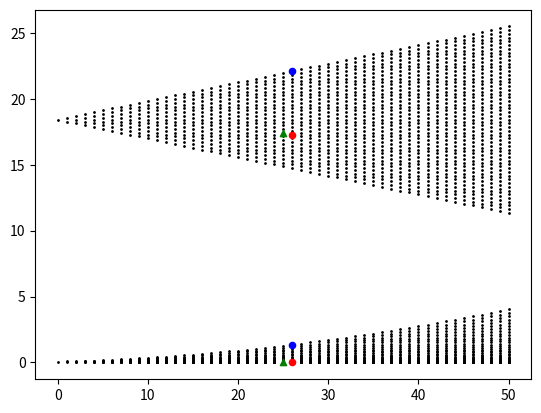

Write the Python code that produced this figure.
import numpy as np
import numpy.linalg as alg
import matplotlib.pyplot as plt
import random as rd
# Constants of our problem
sigma_s = 0.25    # constant stock price volatility
sigma_r = 0.5     # positive constant
kappa = 0.5       # reversion speed
S_0 = 100         # positive
r_0 = 0.06        # positive
theta = 0.1       # long term reversion target
rho = -0.25       # correlation between Z_S and Z_r
T = 1             # time to maturity
N = 50            # Number of intervals
K = 100           # Strike of the American Put Option

# The Wei and Hilliard-Schwartz-Tucker procedures
h = T/N
X_0 = np.log(S_0)/sigma_s
R_0 = 2*pow(r_0, 0.5)/sigma_r
Y_0 = (np.log(S_0)/sigma_s - 2 * rho*pow(r_0, 0.5)/sigma_r)/pow(1-pow(rho, 2), 0.5)


def mu_x(r):
    return (pow(sigma_r, 2)*pow(r, 2)/4-pow(sigma_s, 2)/2)/sigma_s


def mu_r(r):
    return (kappa*(4*theta-pow(r, 2)*pow(sigma_r, 2))-pow(sigma_r, 2))/(2*r*pow(sigma_r, 2))


def mu_y(r):
    return(mu_x(r)-rho*mu_r(r))/pow(1-pow(rho, 2), 0.5)


def mu_s(r, s):
    return r*s


# lattice construction
def init_r_y():
    r = []
    y = []
    for i in range(0, N+1):
        r_i = []
        y_i = []
        for k in range(0, i+1):
            r_i += [R_0+(2*k-i)*pow(h, 0.5)]
            y_i += [Y_0 + (2 * k - i) * pow(h, 0.5)]
        r += [r_i]
        y += [y_i]
    return r, y


R, Y, = init_r_y()


# Function to compute probabilities and movement
def k_d_i_k(i, k):
    k_d = -1
    for k_star in range(0, i+1):
        if R[i][k]+mu_r(R[i][k])*h >= R[i+1][k_star]:
            if k_star > k_d:
                k_d = k_star
    if k_d == -1:
        return i

    else:
        return k_d


def k_d_i_k2(i, k):
    return int(k+np.floor((mu_r(R[i][k])*pow(h, 1/2)+1)/2))


def k_u_i_k(i, k):
    return k_d_i_k(i, k)+1


def p_i_k(i, k):
    return max(0, min(1, (mu_r(R[i][k]) * h + R[i][k] - R[i + 1][k_d_i_k(i, k)]) / (
                R[i + 1][k_u_i_k(i, k)] - R[i + 1][k_d_i_k(i, k)])))


def j_d_i_j_k(i, j, k):
    j_d = -1
    for j_star in range(0, i+1):
        if Y[i][j]+mu_y(R[i][k])*h >= Y[i+1][j_star]:
            if j_star > j_d:
                j_d = j_star
    if j_d == -1:
        return i
    else:
        return j_d


def j_d_i_j_k2(i, j, k):
    return int(j+np.floor((mu_y(R[i][k])*pow(h, 1/2)+1)/2))


def j_u_i_j_k(i, j, k):
    return j_d_i_j_k(i, j, k)+1


def p_i_j_k(i, j, k):
    return max(0, min(1, (mu_y(Y[i][k]) * h + Y[i][j] - Y[i + 1][j_d_i_j_k(i, j, k)]) / (
                Y[i + 1][j_u_i_j_k(i, j, k)] - Y[i + 1][j_d_i_j_k(i, j, k)])))

# Ploting the different lattice and movement upon them
def plot_lattice_movement_R(i,k):
    for l in range(0, N+1):
        for m in range(0,l+1):
            plt.scatter(l, R[l][m], s=1, color='BLACK')
    plt.scatter(i+1, R[i+1][k_u_i_k(i,k)], s=20,marker='o', color ='BLUE')
    plt.scatter(i, R[i][k], s=20, marker ='^', color='GREEN')
    plt.scatter(i+1, R[i+1][k_d_i_k(i, k)], s=20,marker='o', color='RED')
    plt.show()
    return 0

def plot_lattice_movement_Y(i,j,k):
    for l in range(0, N+1):
        for m in range(0,l+1):
            plt.scatter(l, Y[l][m], s=1, color='BLACK')
    plt.scatter(i+1, Y[i+1][j_u_i_j_k(i,j,k)], s=20,marker='o', color ='BLUE')
    plt.scatter(i, Y[i][j], s=20, marker ='^',color='GREEN')
    plt.scatter(i+1, Y[i+1][j_d_i_j_k(i,j,k)], s=20,marker='o' , color='RED')
    plt.show()
    return 0

# Bivariate tree
def initialize_tree():
    tree = []
    for i in range(0, N+1):
        tree_i = []
        for j in range(0, i+1):
            tree_i_j = []
            for k in range(0, i+1):
                tree_i_j += [(R[i][k], Y[i][j])]
            tree_i += [tree_i_j]
        tree += [tree_i]
    return tree


Tree = initialize_tree()


# Probability
def q_i_ju_ku(i, j, k):
    return p_i_k(i, k)*p_i_j_k(i, j, k)


def q_i_ju_kd(i, j, k):
    return (1-p_i_k(i, k))*p_i_j_k(i, j, k)


def q_i_jd_ku(i, j, k):
    return p_i_k(i, k)*(1-p_i_j_k(i, j, k))


def q_i_jd_kd(i, j, k):
    return (1-p_i_k(i, k))*(1-p_i_j_k(i, j, k))


# Functions for the joint evolution of the processes r and S
def s_i_j_k(i, j, k):
    return np.exp(sigma_s*(pow(1-pow(rho, 2), 0.5)*Y[i][j] + rho * R[i][k]))


def r_i_k(i, k):
    if R[i][k] > 0:
        return pow(R[i][k]*sigma_r, 2)/4
    else:
        return 0


# backward dynamic programming for American put option #
def initialize_v():
    v0 = []
    for j in range(0, N+1):
        v_j = []
        for k in range(0, N+1):
            v_j += [max(K-s_i_j_k(N, j, k), 0)]
        v0 += [v_j]
    return v0


#v = [initialize_v()]


def update_v(v0):
    for i in range(N-1, -1, -1):
        v_i = []
        for j in range(0, i+1):
            v_i_j = []
            for k in range(0, i+1):
                # print(j_u_i_j_k(i, j, k), k_u_i_k(i, k))
                v_i_j += [max(max((K - s_i_j_k(i, j, k)), 0), np.exp(-r_i_k(i, k) * h) * (
                            q_i_ju_ku(i, j, k) * v0[0][j_u_i_j_k(i, j, k)][k_u_i_k(i, k)] + q_i_ju_kd(i, j, k) *
                            v0[0][j_u_i_j_k(i, j, k)][k_d_i_k(i, k)] + q_i_jd_ku(i, j, k) * v0[0][j_d_i_j_k(i, j, k)][
                                k_u_i_k(i, k)] + q_i_jd_kd(i, j, k) * v0[0][j_d_i_j_k(i, j, k)][k_d_i_k(i, k)]))]
            v_i += [v_i_j]
        v0 = [v_i] + v0
    return v0


#v = update_v(v)

# Plot of a simulation for the action
def jump(i, j, k):
    p = rd.random()
    q_sum = q_i_jd_kd(i, j, k)
    if p < q_sum:
        return s_i_j_k(i+1,j_d_i_j_k(i,j,k),k_d_i_k(i,k)), i+1, j_d_i_j_k(i,j,k), k_d_i_k(i,k)
    if q_sum < p < q_sum + q_i_jd_ku(i,j,k):
        return s_i_j_k(i+1,j_d_i_j_k(i,j,k),k_u_i_k(i,k)), i+1,j_d_i_j_k(i,j,k), k_u_i_k(i,k)
    q_sum += q_i_jd_ku(i,j,k)
    if q_sum < p < q_sum + q_i_ju_kd(i,j,k):
        return s_i_j_k(i+1,j_u_i_j_k(i,j,k),k_d_i_k(i,k)),i+1,j_u_i_j_k(i,j,k), k_d_i_k(i,k)
    q_sum += q_i_ju_kd(i,j,k)
    if q_sum < p <q_sum+q_i_ju_ku(i,j,k):
        return s_i_j_k(i+1,j_u_i_j_k(i,j,k),k_u_i_k(i,k)),i+1,j_u_i_j_k(i,j,k), k_u_i_k(i,k)

def simulation():
    data=[S_0]
    i=0
    j=0
    k=0
    while(i<N):
        s,i,j,k=jump(i,j,k)
        data+=[s]
    return data

def plot_simulation():
    data=simulation()
    for i in range(0,len(data)):
        plt.scatter(i,data[i], s=1, color = 'RED')


# The robust tree algorithm
def new_mu_r(r):
    return kappa*(theta - r)


U_0 = np.log(S_0)/sigma_s


# lattice construction #
def initialize_lattice():
    r0 = []
    u0 = []
    for i in range(0, N+1):
        r_i = []
        u_i = []
        for k in range(0, i+1):
            r_i += [r_i_k(i, k)]
            u_i += [U_0 + (2 * k - i) * pow(h, 0.5)]
        r0 += [r_i]
        u0 += [u_i]
    return r0, u0


R0, U0 = initialize_lattice()


def k_d_new_i_k(i, k):
    k_d = -1
    for k_star in range(0, k+1):
        if R0[i][k]+new_mu_r(R0[i][k])*h >= R0[i + 1][k_star]:
            if k_star > k_d:
                k_d = k_star
    if k_d == -1:
        return 0
    else:
        return k_d


def k_u_new_i_k(i, k):
    k_d = -1
    for k_star in range(k+1, i+2):
        if R0[i][k]+new_mu_r(R0[i][k])*h <= R0[i + 1][k_star]:
            if k_star > k_d:
                k_d = k_star
    if k_d == -1:
        return i+1
    else:
        return k_d


def p_new_i_k(i, k):
    return max(0, min(1, (new_mu_r(R0[i][k]) * h + R0[i][k] - R0[i + 1][k_d_new_i_k(i, k)]) / (
            R0[i + 1][k_u_new_i_k(i, k)] - R0[i + 1][k_d_new_i_k(i, k)])))

# Ploting the different lattice and movement upon them
def new_plot_lattice_movement_R0(i,k):
    for l in range(0, N+1):
        for m in range(0,l+1):
            plt.scatter(l, R0[l][m], s=1, color='BLACK')
    plt.scatter(i+1, R0[i+1][k_u_new_i_k(i,k)], s=20,marker='o', color ='BLUE')
    plt.scatter(i, R0[i][k], s=20, marker ='^', color='GREEN')
    plt.scatter(i+1, R0[i+1][k_d_new_i_k(i, k)], s=20,marker='o', color='RED')
    plt.show()
    return 0

def plot_lattice_movement_U0(i,j,k):
    for l in range(0, N+1):
        for m in range(0,l+1):
            plt.scatter(l, U0[l][m], s=1, color='BLACK')
    plt.scatter(i+1, U0[i+1][j_u_new_i_j_k(i,j,k)], s=20,marker='o', color ='BLUE')
    plt.scatter(i, U0[i][j], s=20, marker ='^',color='GREEN')
    plt.scatter(i+1, U0[i+1][j_d_new_i_j_k(i,j,k)], s=20,marker='o' , color='RED')
    plt.show()
    return 0
# bivariate tree#

def initialize_tree_new():
    s_new0 = []
    tree_new0 = []
    for i in range(0, N+1):
        tree_new_i = []
        s_new_i_j = []
        for j in range(0, i+1):
            tree_new_i_j = []
            s_new_i_j += [np.exp(sigma_s * U0[i][j])]
            for k in range(0, i+1):
                tree_new_i_j += [(R0[i][k], np.exp(sigma_s * U0[i][j]))]
            tree_new_i += [tree_new_i_j]
        tree_new0 += [tree_new_i]
        s_new0 += [s_new_i_j]
    return s_new0, tree_new0


s_new, tree_new = initialize_tree_new()


def j_d_new_i_j_k(i, j, k):
    j_d = -1
    for j_star in range(0, j+1):
        if s_new[i][j]+mu_s(s_new[i][j], R0[i][k])*h >= s_new[i + 1][j_star]:
            if j_star > j_d:
                j_d = j_star
    if j_d == -1:
        return 0
    else:
        return j_d


def j_u_new_i_j_k(i, j, k):
    j_u = -1
    for j_star in range(j+1, i+2):
        if s_new[i][j]+mu_s(s_new[i][j], R0[i][k])*h <= s_new[i + 1][j_star]:
            if j_star > j_u:
                j_u = j_star
    if j_u == -1:
        return i+1
    else:
        return j_u


def p_new_i_j_k(i, j, k):
    return max(0, min(1, (mu_s(r_i_k(i, k), s_new[i][j]) * h + s_new[i][j] - s_new[i + 1][j_d_new_i_j_k(i, j, k)]) / (
                s_new[i + 1][j_u_new_i_j_k(i, j, k)] - s_new[i + 1][j_d_new_i_j_k(i, j, k)])))


def m_i_ju_ku(i, j, k):
    return (s_new[i+1][j_u_new_i_j_k(i, j, k)]-s_new[i][j])*(r_i_k(i+1, k_u_new_i_k(i, k)) - r_i_k(i, k))


def m_i_jd_ku(i, j, k):
    return (s_new[i + 1][j_d_new_i_j_k(i, j, k)] - s_new[i][j]) * (r_i_k(i + 1, k_u_new_i_k(i, k)) - r_i_k(i, k))


def m_i_ju_kd(i, j, k):
    return (s_new[i + 1][j_u_new_i_j_k(i, j, k)] - s_new[i][j]) * (r_i_k(i + 1, k_d_new_i_k(i, k)) - r_i_k(i, k))


def m_i_jd_kd(i, j, k):
    return (s_new[i + 1][j_d_new_i_j_k(i, j, k)] - s_new[i][j]) * (r_i_k(i + 1, k_d_new_i_k(i, k)) - r_i_k(i, k))


def transition_probabilities(i, j, k):
    a = np.array([[1, 1, 0, 0], [1, 0, 1, 0], [1, 1, 1, 1],
                 [m_i_ju_ku(i, j, k), m_i_ju_kd(i, j, k), m_i_jd_ku(i, j, k), m_i_jd_kd(i, j, k)]])
    b = np.array([p_new_i_j_k(i, j, k), p_new_i_k(i, k), 1, rho*sigma_r*pow(r_i_k(i, k), 0.5)*sigma_s*s_new[i][j]*h])
    return alg.solve(a, b)


# backward dynamic programming for American put option #
def initialize_v_new():
    v0 = []
    for j in range(0, N+1):
        v_j = []
        for k in range(0, N+1):
            v_j += [max(K-s_new[N][j], 0)]
        v0 += [v_j]
    return v0


#v_new = [initialize_v_new()]


def update_v_new(v0):
    for i in range(N-1, -1, -1):
        v_i = []
        for j in range(0, i+1):
            v_i_j = []
            for k in range(0, i+1):
                probability = transition_probabilities(i, j, k)
                q_i_ju_ku0 = probability[0]
                q_i_ju_kd0 = probability[1]
                q_i_jd_ku0 = probability[2]
                q_i_jd_kd0 = probability[3]
                # print(j_u_new_i_j_k(i, j, k), k_u_new_i_k(i, k))
                v_i_j += [max(max((K - s_new[i][j]), 0), np.exp(-r_i_k(i, k) * h) * (
                            q_i_ju_ku0 * v0[0][j_u_new_i_j_k(i, j, k)][k_u_new_i_k(i, k)] + q_i_ju_kd0 *
                            v0[0][j_u_new_i_j_k(i, j, k)][k_d_new_i_k(i, k)] + q_i_jd_ku0 *
                            v0[0][j_d_new_i_j_k(i, j, k)][k_u_new_i_k(i, k)] + q_i_jd_kd0 *
                            v0[0][j_d_new_i_j_k(i, j, k)][k_d_new_i_k(i, k)]))]
            v_i += [v_i_j]
        v0 = [v_i] + v0
    return v0


def plot_tree():
    for i in range(0, N+1):
        for j in range(0, i+1):
            for k in range(0, i+1):
                plt.scatter(i, v[i][j][k], s=1, color='BLACK')
    plt.show()
    return 0

def plot_ku_kd():
    for i in range(0, N):
        for k in range(0, i+1):
            plt.subplot(1,2,1)
            plt.scatter(i, k_u_i_k(i, k), s=1, color='BLUE',label='k_u')
            plt.subplot(1,2,2)
            plt.scatter(i, k_d_i_k(i, k), s=1, color='RED',label='k_d')
    plt.show()
    return 0

# Plot of a simulation for the action
def new_jump(i, j, k):
    p = rd.random()
    probability = transition_probabilities(i, j, k)
    q_i_ju_ku0 = probability[0]
    q_i_ju_kd0 = probability[1]
    q_i_jd_ku0 = probability[2]
    q_i_jd_kd0 = probability[3]
    q_sum = q_i_ju_ku0
    if p < q_sum:
        return s_new[i+1,j_u_new_i_j_k(i,j,k)], i+1, j_u_new_i_j_k(i,j,k), k_u_new_i_k(i,k)
    if q_sum < p < q_sum + q_i_ju_kd0:
        return s_new[i+1,j_u_new_i_j_k(i,j,k)], i+1, j_u_new_i_j_k(i,j,k), k_d_new_i_k(i,k)
    q_sum += q_i_ju_kd0
    if q_sum < p < q_sum + q_i_jd_ku0:
        return s_new[i+1,j_d_new_i_j_k(i,j,k)], i+1, j_d_new_i_j_k(i,j,k), k_u_new_i_k(i,k)
    q_sum += q_i_jd_ku0
    if q_sum < p <q_sum+q_i_jd_kd0:
        return s_new[i+1,j_d_new_i_j_k(i,j,k)], i+1, j_d_new_i_j_k(i,j,k), k_d_new_i_k(i,k)

def new_simulation():
    data=[S_0]
    i=0
    j=0
    k=0
    while(i<N):
        s,i,j,k= new_jump(i,j,k)
        data+=[s]
    return data

def new_plot_simulation():
    data=simulation()
    for i in range(0,len(data)):
        plt.scatter(i,data[i], s=1, color = 'RED')

#v_new = update_v_new(v_new)


if __name__ == '__main__':
    #print(len(v))
    #print(v[0][0][0])
    #print(v_new[0][0][0])
    #for i in range(0, N + 1):
     #   for j in range(0, i + 1):
      #      for k in range(0, i + 1):
       #         print(v[i][j][k])
        #        plt.scatter(i, v[i][j][k], s=1, color='BLACK')
    #plt.show()
    #new_plot_simulation()
    #plt.show()
    #plot_lattice_movement_R(25, 9)
    #plot_lattice_movement_Y(25, 9, 15)
    new_plot_lattice_movement_R0(25, 9)
    plot_lattice_movement_U0(25, 9, 15)
